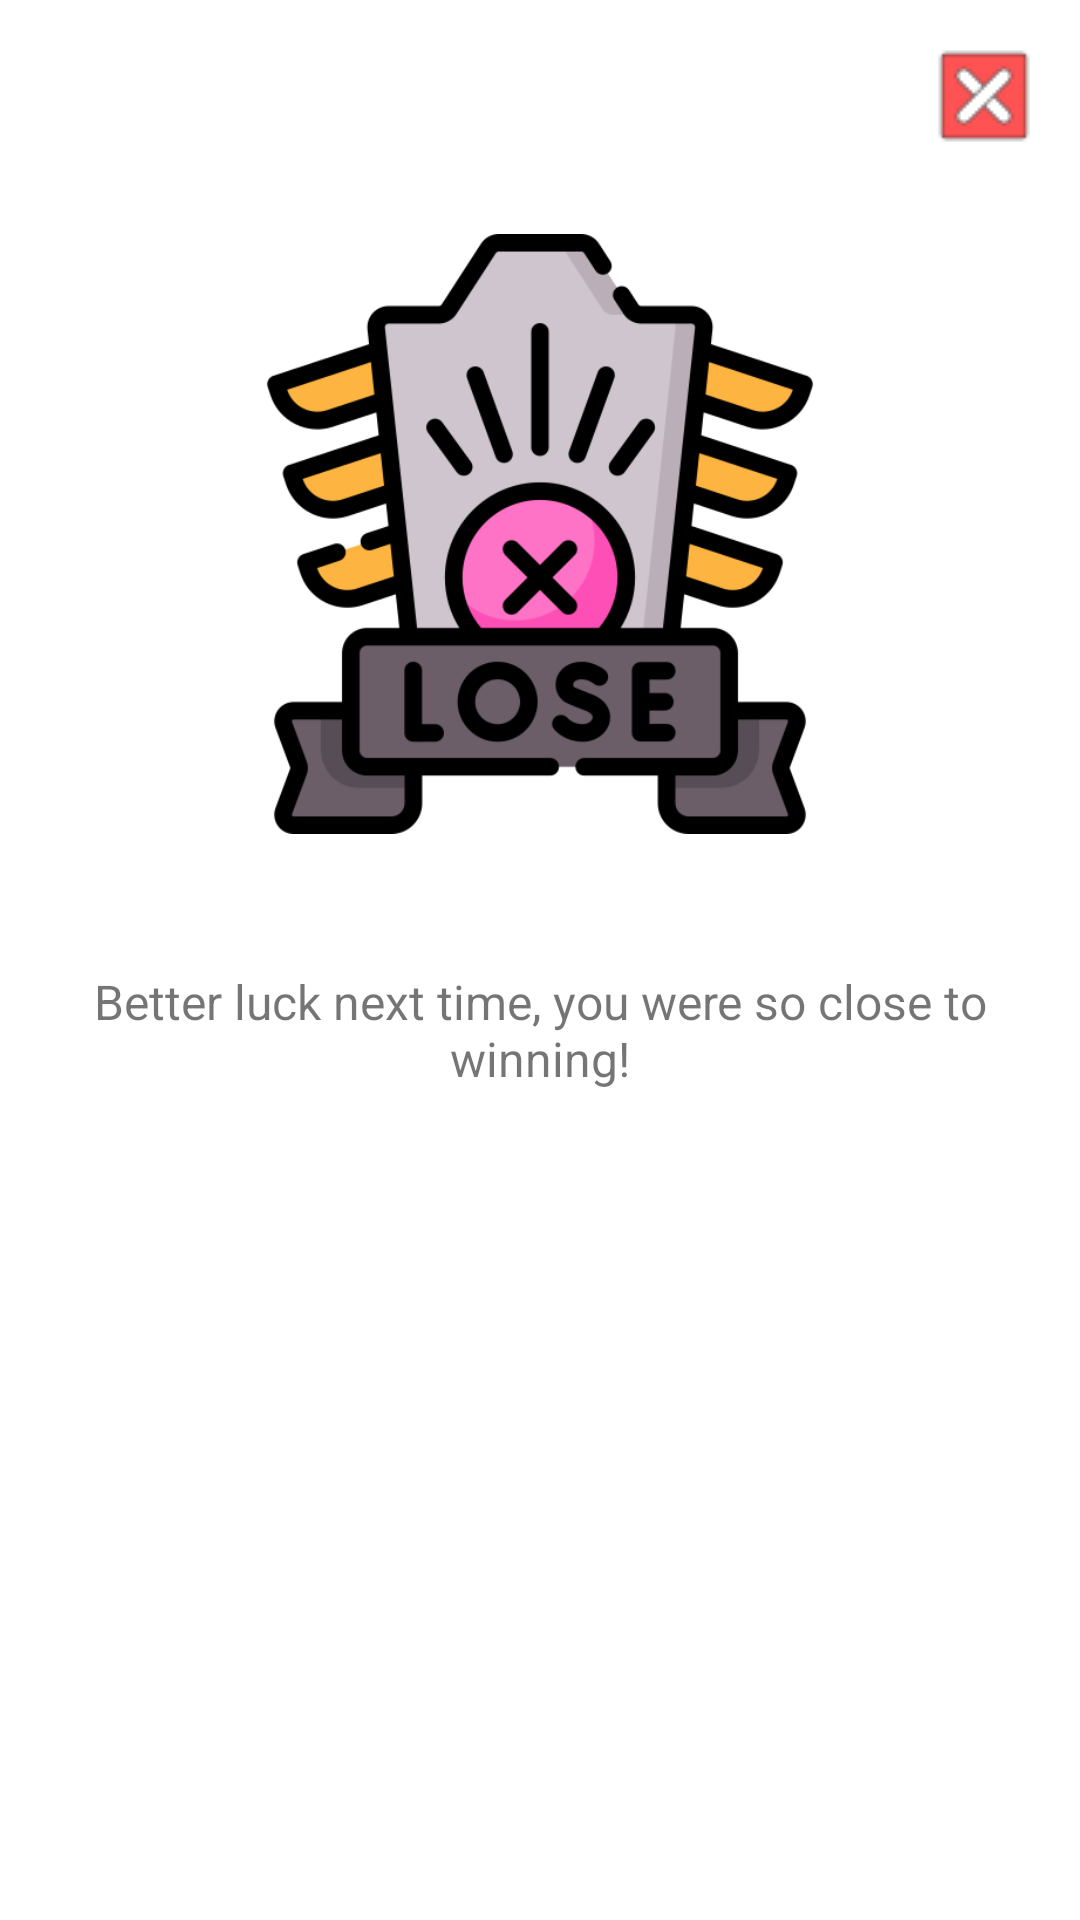

This screen was rendered from an Android layout file. Write that file and the resources it references.
<!-- AndroidManifest.xml: application theme Theme.Hangman -->
<!-- res/layout/lose_popup.xml -->
<LinearLayout xmlns:android="http://schemas.android.com/apk/res/android"
    android:layout_width="300dp"
    android:layout_height="380dp"
    android:orientation="vertical"
    android:layout_gravity="center"
    android:padding="16dp">


    <ImageButton
        android:id="@+id/closeButton"
        android:layout_width="32dp"
        android:layout_height="32dp"
        android:layout_gravity="right"
        android:src="@drawable/close" />


    <ImageView
        android:id="@+id/winImage"
        android:layout_width="match_parent"
        android:layout_height="200dp"
        android:src="@drawable/loser"
        android:layout_marginTop="30dp"/>


    <TextView
        android:layout_width="match_parent"
        android:layout_height="50dp"
        android:layout_gravity="center_horizontal"
        android:layout_marginTop="45dp"
        android:textSize="16dp"
        android:textAlignment="center"
        android:text="Better luck next time, you were so close to winning!" />

</LinearLayout>
<!-- resources referenced by this layout -->
<resources>
  <!-- drawable close: png bitmap (drawable, 903 bytes) -->
  <!-- drawable loser: png bitmap (drawable, 45719 bytes) -->
  <style name="Theme.Hangman" parent="Theme.MaterialComponents.DayNight.DarkActionBar">
          
          <item name="colorPrimary">#FFB6C1</item>
          <item name="colorPrimaryVariant">#FFB6C1</item>
          <item name="colorOnPrimary">@color/white</item>
          
          <item name="colorSecondary">@color/teal_200</item>
          <item name="colorSecondaryVariant">@color/teal_700</item>
          <item name="colorOnSecondary">@color/black</item>
          
          <item name="android:statusBarColor">?attr/colorPrimaryVariant</item>
          
      </style>
  <color name="white">#FFFFFFFF</color>
  <color name="teal_200">#FF03DAC5</color>
  <color name="teal_700">#FF018786</color>
  <color name="black">#FF000000</color>
</resources>
